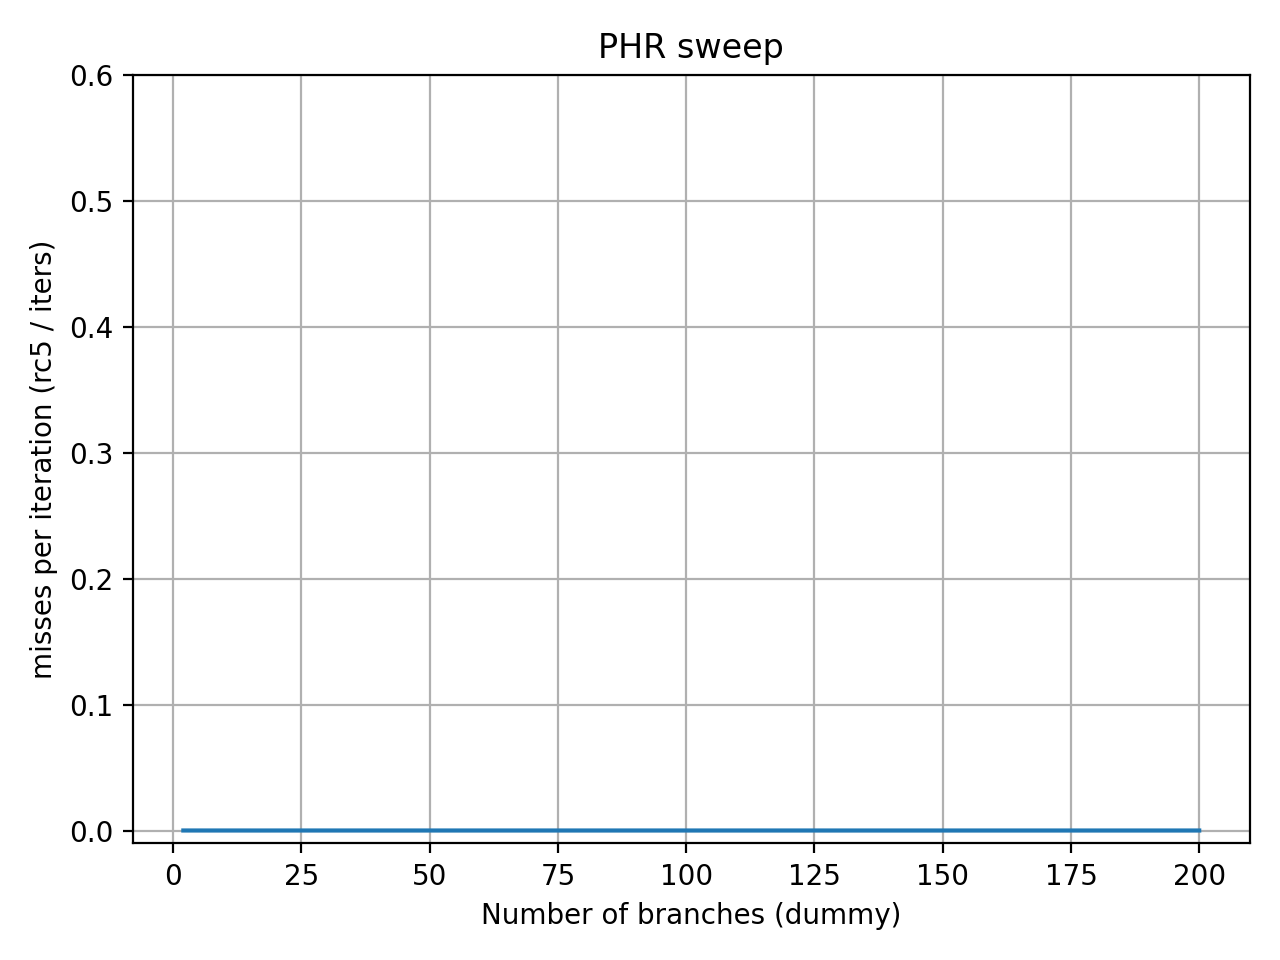

The file beside this chart, header and first rows:
dummy, rc5_total, misses_per_iter
2, 5773, 0.0002886
3, 5445, 0.0002722
4, 5538, 0.0002769
5, 5678, 0.0002839
6, 5964, 0.0002982
7, 5549, 0.0002774
8, 5793, 0.0002897
9, 5584, 0.0002792
10, 5496, 0.0002748
11, 5228, 0.0002614
12, 5356, 0.0002678
13, 5564, 0.0002782
14, 5217, 0.0002609
15, 5398, 0.0002699
16, 5258, 0.0002629
17, 5320, 0.000266
18, 5802, 0.0002901
19, 5715, 0.0002857
20, 5494, 0.0002747
21, 5397, 0.0002699
22, 5312, 0.0002656
23, 5311, 0.0002655
24, 5292, 0.0002646
25, 5745, 0.0002873
26, 5351, 0.0002676
27, 5486, 0.0002743
28, 5509, 0.0002755
29, 5685, 0.0002842
30, 5591, 0.0002795
31, 5741, 0.0002871
32, 5582, 0.0002791
33, 5378, 0.0002689
34, 5292, 0.0002646
35, 5460, 0.000273
36, 5421, 0.0002711
37, 5592, 0.0002796
38, 5859, 0.0002929
39, 5491, 0.0002745
40, 5434, 0.0002717
41, 5267, 0.0002633
42, 5476, 0.0002738
43, 5461, 0.000273
44, 5296, 0.0002648
45, 5341, 0.0002671
46, 5485, 0.0002743
47, 5459, 0.0002729
48, 5512, 0.0002756
49, 5410, 0.0002705
50, 5193, 0.0002596
51, 5485, 0.0002743
52, 5286, 0.0002643
53, 5507, 0.0002753
54, 5502, 0.0002751
55, 5588, 0.0002794
56, 5424, 0.0002712
57, 5645, 0.0002823
58, 5410, 0.0002705
59, 5384, 0.0002692
60, 5554, 0.0002777
61, 5931, 0.0002966
... 139 more rows
